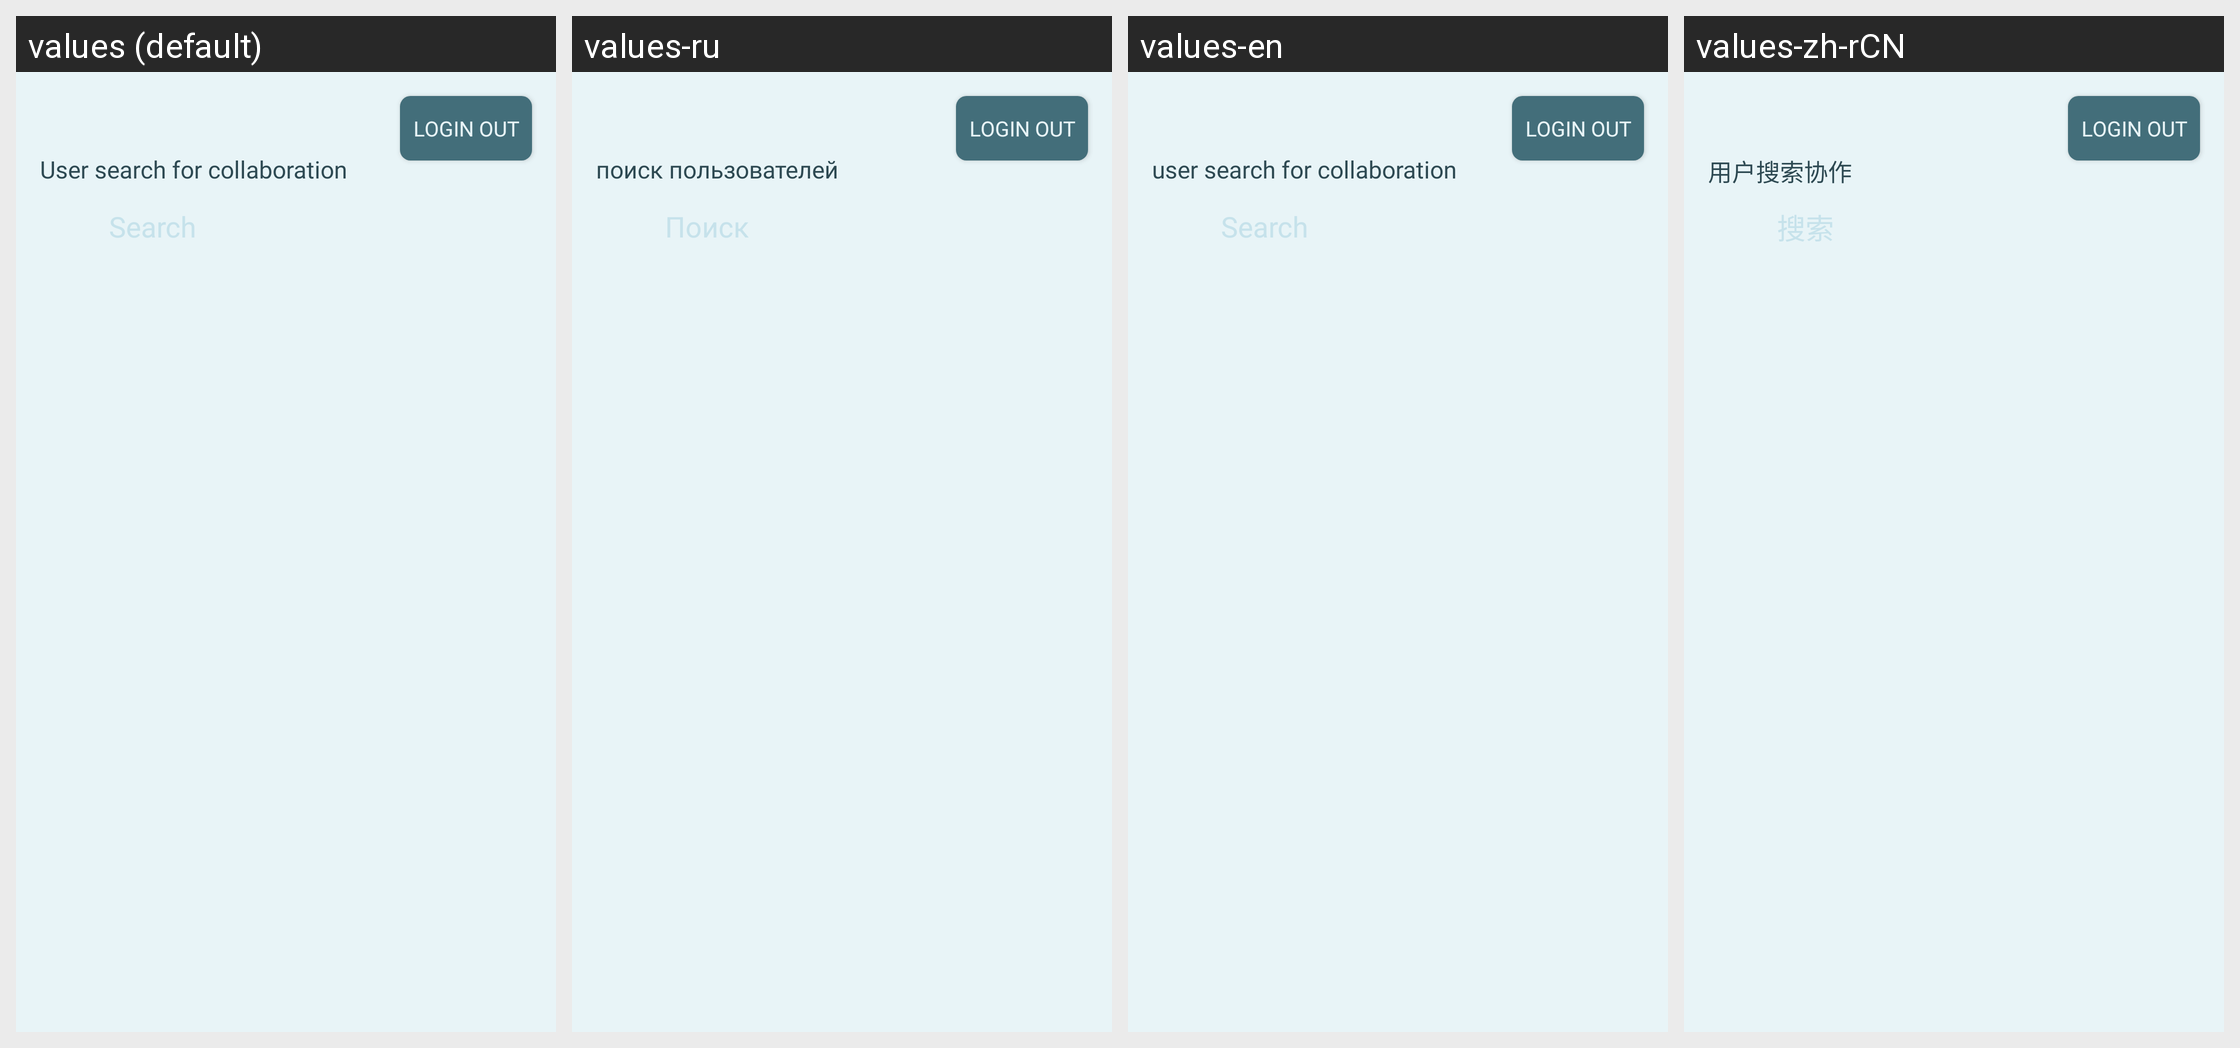

Locale-by-locale string values for the Android screen shown in this grid:
Android screen res/layout/fragment_search_oauth.xml rendered under 4 locales, left to right: values (default), values-ru, values-en, values-zh-rCN. Device: Nexus 5 (rendered at 1080×1920; each locale shown at half size, 540×960, under a caption strip naming it); theme Theme.GitHubClientApp.
Strings drawn on this screen, with the default value and each locale's value (text and hints the layout hard-codes, and strings that could not be matched under every locale, appear in the picture but are not listed):

login_out
  values: login out
  values-ru: login out  [not translated; the default value is used]
  values-en: login out  [not translated; the default value is used]
  values-zh-rCN: login out  [not translated; the default value is used]

user_search_for_collaboration
  values: User search for collaboration
  values-ru: поиск пользователей
  values-en: user search for collaboration
  values-zh-rCN: 用户搜索协作

search
  values: Search
  values-ru: Поиск
  values-en: Search
  values-zh-rCN: 搜索
